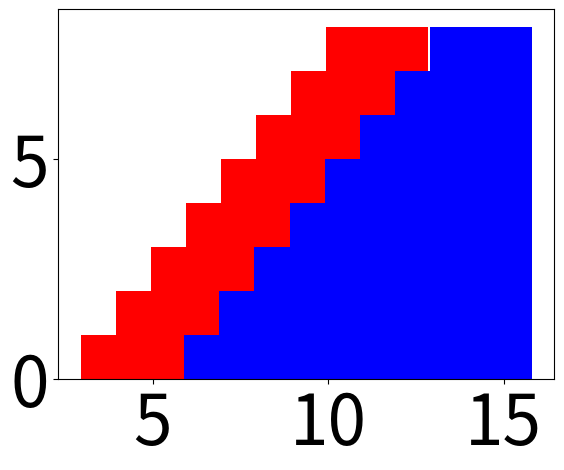

Write Python code to recreate this figure.
import pylab
import matplotlib.pyplot as plt
import numpy as np

font_general = {'family' : 'sans-serif',
                        #'weight' : 'bold',
                        'size'   : 50}
plt.rc('font', **font_general)

# create a figure for the data
figData = pylab.figure()
ax = pylab.gca()

a=np.arange(0,8,1)
barWidth=3
b=[i+barWidth-0.05 for i in a]
c=[i+barWidth-0.05 for i in b]
d=[i+barWidth-0.05 for i in c]
#plt.bar(a, [1,2,3,4,5,6,7,8], color ='w', width = barWidth-0.1,linewidth=0,label='Testing ABR:',align='edge')
plt.bar(b, [1,2,3,4,5,6,7,8], color ='r',  width = barWidth-0.1,linewidth=0,label='Realistic IF distribution',align='edge')
plt.bar(c, [1,2,3,4,5,6,7,8], color ='b',  width = barWidth-0.1,linewidth=0,label='Uniform IF distribution',align='edge')
#plt.bar(d, [1,2,3,4,5,6,7,8], color ='b', width = barWidth-0.1,linewidth=0,label='MPC',align='edge')

# create a second figure for the legend
figLegend = pylab.figure(figsize = (20,10),dpi=100)

# produce a legend for the objects in the other figure
pylab.figlegend(*ax.get_legend_handles_labels(), loc = 'upper left',ncol=5,frameon=False)
figLegend.savefig("legendensity.pdf",bbox_inches='tight')
figLegend.savefig("legendensity.png",bbox_inches='tight')
plt.close()
plt.close()
